pico-8 play session: no input (idle)

[t = 1 s] idle ~1s (no d-pad/buttons)
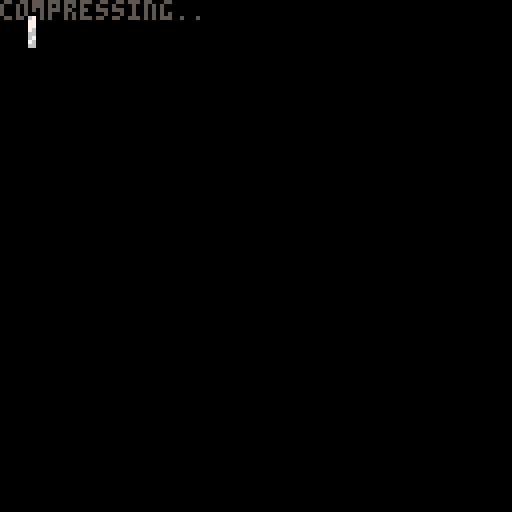
[t = 2 s] idle ~2s (no d-pad/buttons)
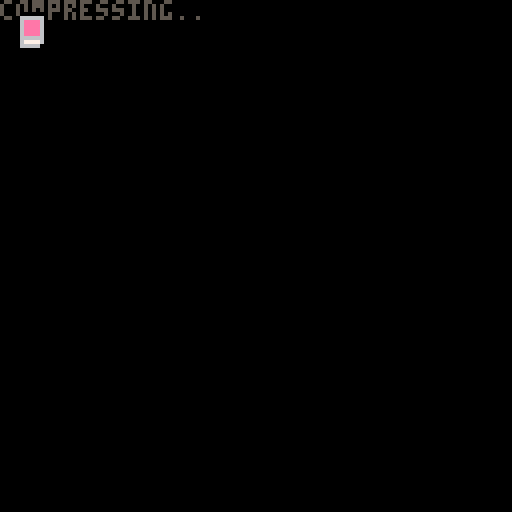
[t = 6 s] idle ~6s (no d-pad/buttons)
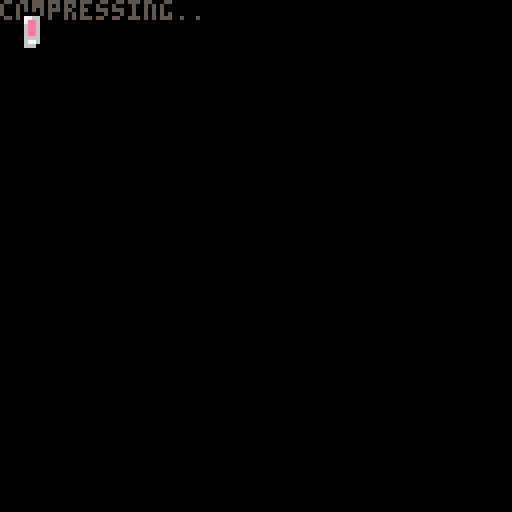
[t = 8 s] idle ~8s (no d-pad/buttons)
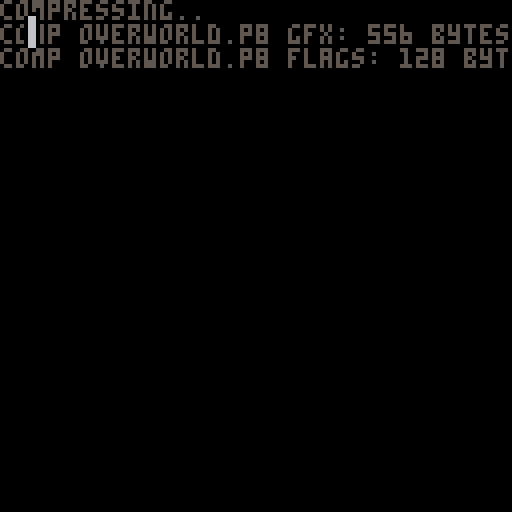

pico-8 cartridge
version 27
__lua__
-- px9 data compression
-- by zep
-- [redacted]
--[[

	features:
	★ 292 token decompress
	★ handles any bit size data
	★ no manual tuning required
	★ decent compression ratios
	

	██▒ how to use ▒██
	
	1. compress your data
	
		px9_comp(source_x, source_y,
			width, height,
			destination_memory_addr,
			read_function)
				
		e.g. to compress the whole
		spritesheet to the map:
		
		px9_comp(0,0,128,128,
			0x2000, sget)

	…………………………………
	2. decompress
	
		px9_decomp(dest_x, dest_y,
			source_memory_addr,
			read_function,
			write_function)
			
		e.g. to decompress from map
		memory space back to the
		screen:
		
		px8_decomp(0,0,0x2000,
			pget,pset)
			
		…………………………………

		(see example below)
	
		note: only the decompress
		code (tab 1) is needed in
		your release cart after
		storing compressed data.
		
]]

loaded_cart=""
next_addr=0
addrs={}
uncomp_size=0

--using work ram for comp/decomp
max_comp_size=0x1b00
--gfx/map/flags for storage
max_store_addr=0x30f0

function compress_gfx(cart)
	if loaded_cart!=cart then
		reload(0,0,0x4300,cart)
		loaded_cart=cart
	end
	local clen=px9_comp(0,0,128,64,0x4300,sget)
	clen+=1
	assert(clen<=max_comp_size)
	cstore(next_addr,0x4300,clen,"main.p8")
	next_addr+=clen
	assert(next_addr<max_store_addr)
	add(addrs,next_addr)
	print("comp "..cart.." gfx: "..clen.." bytes")
	flip()
	uncomp_size+=0x1000/100
end

function store_flags(cart)
	if loaded_cart!=cart then
		reload(0,0,0x4300,cart)
		loaded_cart=cart
	end
	local len=0x80
	cstore(next_addr,0x3000,len,"main.p8")
	next_addr+=len
	assert(next_addr<max_store_addr)
	add(addrs,next_addr)
	print("comp "..cart.." flags: "..len.." bytes")
	flip()
	uncomp_size+=0x80/100
end

function compress_map(cart)
	if loaded_cart!=cart then
		reload(0,0,0x4300,cart)
		loaded_cart=cart
	end
	local clen=px9_comp(0,0,128,60,0x4300,mget)
	clen+=1
	assert(clen<=max_comp_size)
	cstore(next_addr,0x4300,clen,"main.p8")
	next_addr+=clen
	assert(next_addr<max_store_addr)
	add(addrs,next_addr)
	print("comp "..cart.." map: "..clen.." bytes")
	flip()
	uncomp_size+=0x2000/100
end


function _init()
	cls()
	color(5)
	print("compressing..")
	flip()

	compress_gfx "overworld.p8"
	store_flags "overworld.p8"
	compress_map "overworld.p8"
	compress_map "overworld_south.p8"
	compress_gfx "underworld.p8"
	store_flags "underworld.p8"
	compress_map "underworld.p8"

	assert(#addrs-1<0x10/2)

	for i=1,#addrs-1 do
		poke2(0x30f0+(i-1)*2,addrs[i])
	end
	cstore(0x30f0,0x30f0,0x10,"main.p8")

	print("total usage: "..next_addr.."/"..max_store_addr.." bytes")
	print(""..(next_addr/max_store_addr*100).."% used")
	print("~"..ceil(uncomp_size).."00->"..next_addr)
	print(""..((next_addr/100)/uncomp_size*100).."% comp ratio")
end 

-->8
-- px9 decompress

-- x0,y0 where to draw to
-- src   compressed data address
-- vget  read function (x,y)
-- vset  write function (x,y,v)

function
	px9_decomp(x0,y0,src,vget,vset)

	local function vlist_val(l, val)
		-- find position
		for i=1,#l do
			if l[i]==val then
				for j=i,2,-1 do
					l[j]=l[j-1]
				end
				l[1] = val
				return i
			end
		end
	end

	-- bit cache is between 16 and 
	-- 31 bits long with the next
	-- bit always aligned to the
	-- lsb of the fractional part
	local cache,cache_bits=0,0
	function getval(bits)
		if cache_bits<16 then
			-- cache next 16 bits
			cache+=lshr(peek2(src),16-cache_bits)
			cache_bits+=16
			src+=2
		end
		-- clip out the bits we want
		-- and shift to integer bits
		local val=lshr(shl(cache,32-bits),16-bits)
		-- now shift those bits out
		-- of the cache
		cache=lshr(cache,bits)
		cache_bits-=bits
		return val
	end

	-- 1-based number
	function gn1()
		local bits,tot=1,1

		while 1 do
			local mx,vv=2^bits-1,
				getval(bits)
			tot+=vv
			bits+=1
			if (vv<mx) return tot
		end
	end

	-- header

	local w,h,b,
	el,pr,x,y,splen,mode =
		gn1(),gn1(),gn1(),
		{},{},0,0,0

	for i=1,gn1() do
		add(el,getval(b))
	end
	for y=y0,y0+h-1 do
		for x=x0,x0+w-1 do
		
			splen-=1
			
			if splen<1 then
				splen,mode=gn1(),not mode
			end
			
			local a= y>y0 and vget(x,y-1) or 0
			
			-- create vlist if needed
			local l=pr[a]
			if not l then
				l={}
				for e in all(el) do
					add(l,e)
				end
				pr[a]=l
			end
			
			-- grab index from stream
			-- iff predicted, always 1

			local idx=mode and 1 or gn1()+1
			local v=l[idx]

			-- update predictions
			vlist_val(l, v)
			vlist_val(el, v)
			
			-- set
			vset(x,y,v)
			
			-- advance
			x+=1
			y+=flr(x/w)
			x%=w
			
		end
	end
	
end

-->8
-- px9 compress

-- x0,y0 where to read from
-- w,h   image width,height
-- dest  address to store
-- vget  read function (x,y)

function 
	px9_comp(x0,y0,w,h,dest,vget)

local dest0=dest
local bit=1 
local byte=0

local function vlist_val(l, val)
	-- find positon
	for i=1,#l do
		if(l[i] == val) then
		
			-- jump to top
			for j=i,2,-1 do
				l[j]=l[j-1]
			end
			l[1] = val
			return i
		end
	end
end


function putbit(bval)
	if (bval) byte+=bit 
	poke(dest, byte) bit*=2
	if (bit==256) then
		bit=1 byte=0
		dest += 1			
	end
end

function putval(val, bits)
	if (bits == 0) return
	for i=0,bits-1 do
		putbit(band(val,shl(1,i))>0)
	end
end

function putnum(val)
	local bits = 1
	while true do
		local mx=shl(1,bits)-1
		local vv=min(val,mx)
		putval(vv,bits)
		val -= vv
		bits += 1
		if (vv<mx) return
	end
end



-- first_used

local el={}
local found={}
local highest=0
for y=y0,y0+h-1 do
	for x=x0,x0+w-1 do
		c=vget(x,y)
		if not found[c] then
			found[c]=true
			add(el,c)
			highest=max(highest,c)
		end
	end
end

-- header

local bits=1
while (highest>(2^bits)-1) do
	bits+=1
end

putnum(w-1)
putnum(h-1)
putnum(bits-1)
putnum(#el-1)
for i=1,#el do
	putval(el[i],bits)
end


-- data

local pr={} -- predictions

local dat={}

for y=y0,y0+h-1 do
	for x=x0,x0+w-1 do
		local v=vget(x,y)  
		
		local a=0
		if (y>y0) a+=vget(x,y-1)
		
		-- create vlist if needed
		local l=pr[a]
		if not l then
			l={}
			for i=1,#el do
				l[i]=el[i]
			end
			pr[a]=l
		end
		
		-- add to vlist
		add(dat,vlist_val(l,v))
		
		-- and to running list
		vlist_val(el, v)
		
	end
end

-- write
-- store bit-0 as runtime len
-- start of each run

local mode=1 -- predicted
local pos=1

while (pos <= #dat) do

	-- count length
	local pos0=pos
	
	if (mode == 0) then
		-- not predicted
		while (dat[pos]!=1 and 
			pos <= #dat) do pos+=1 end
	else
		-- predicted
		while (dat[pos]==1 and 
			pos <= #dat) do pos+=1 end
	end

	local splen = pos-pos0
	putnum(splen-1)

	if (mode==0) do
		-- not predicted:
		-- values will all be >= 2
		while (pos0 < pos) do
			putnum(dat[pos0]-2)
			pos0+=1
		end
	end

	mode=1-mode -- flip
end

local len=dest-dest0
if (bit==1) len-=1--unused byte

return len

end
__gfx__
ccccccccccccccccccccccccccc11111111111111ccccccccccccc111111111111111111ccccccccc1111111cccc111111111111111111111111111111111111
ccccccccccccccccccc11cccccccc1111111111111111c1111111111111c111cc11ccc111ccccccccc1111111cccc11111111111111111111111111111111111
ccccccccccccccccccc111cc11cccc11cccc1111111111111111111111ccc11cc111ccc11ccccccccccc1111111ccc1111111111111111111111111111111111
cccccccccccccccccccc11cc111ccccc11111ccc11111111111111111ccccccccc11cccccccccccc11cccc1111111cc111111111111111111111111111111111
cccccccccccccccccccccc1cc11cccccc1cccc111111111111111111cccccccccccc11cccccccccc111cc111111111cc11111111111111111111111111111111
cccccccccccccccccccccc11111ccccccccc111111111111111111cccccccccccccc111cccccccccc11c11111111111cc1111111111111111111111111111111
ccccccccccccccccccccccc11111111111111111ccccc11111ccccccccccccccccccc11cccccccccccc11cccc111111111111111111111111111111111111111
ccccccccccccccccccccc11cccccc111111111cc11cccccccccccccccccccccccccccccccccccccccc11cccccc11111111111111111111111111111111111111
cccccccccccccccccccc111cccc11ccccccccc11111cccccccccccccccccccccccccccccccccccccc111ccccccc1111111111111111111111111111111111111
cccccccccccccccccccc11cccc111cccccccc111c11cccccccccccccccccccccccccccccccccccccc11ccccccccc111111111111111111111111111111111111
cccccccccccccccccccccccccc11ccccccccc11cccccccccccccccccccccccccccccccccccccccccccccccccccccc11111111111111111111111111111111111
ccccccccccccccccccccccccccccccccccccccccccccccccccccccccccccccccccccccccccccccccccccccccccccccc111111111111111111111111111111111
cccccccccccccccccccccccccccccccccccccccccccccccccccccccccccccccccccccccccccccc11cccc11ccccccccccc1111111111111111111111111111111
cccccccccccccccccccccccccccccccccccccccccccccccccccccccccccccccccccccccccccccc111cc111cccccccccccc111111111111111111111111111111
ccccccccccccccccccccccccccccccccccccccccccccccccccccccccccccccccccccccccccccccc11cc11cccccccccccccc11111111111111111111111111111
ccccccccccccccccccccccccccccccccccccccccccccccccccccccccccccccccccccccccccccccccc11cccccccccccccccc11111111111111111111111111111
ccccccccccccccccccccccccccccccccccccccccccccccccccccccccccccccccccccccccccccccccc111ccccccccccccccc11111111111111111111111111111
ccccccccccccccccccccccccccccccccccccccccccccccccccccccccccccccccccccccccccccc11ccc1111cccccccccccc111111111111111111111111111111
ccccccccccccccccccccccccccccccccccccccccccccccccccccccccccccccccccccccccc11cc111ccc1111ccccccccccc111111111111111111111111111111
ccccccccccccccccccccccccccccccccccccccccccccccccccccccccccccccc11cccccccc111cc11c1111c111cccccccccc11111111111111111111111111111
ccccccccccccccccccccccccccccccccccccccccccccccccccccccccccccccc111cc11cccc11cccc111ccccc11cccccccccc1111111111111111111111111111
ccccccccccccfffccccccccccccccccccccccccccccccccccccccccccccccccc11cc111ccccc11111ccc11111111ccccccccc111111111111111111111111111
ccccccccccffff77fccccccccccccccccccccccccccccccccccccccccccccccccc1cc11cccccc1cccc1111111111111111111111111111111111111111111111
cccccccccfff77777fcccccccccccccccccccccccccccccccccccccccccccccccc11111ccccccccc1111111cccc1111111111111111111111111111111111111
cccccccffff777777fccccccccccccccccccccccccccccccccccccccccccccccccc11111111111111111ccccccccc11111111111111111111111111111111111
ccccccffff7777777ffcccccccccccccccccccccccccccccccccccccccccccccccccccccc111111111cc11ccccccccc111111111111111111111111111111111
cccccffff777777777fcccccccccccccccccccccccccccccccccccccccccccccccccccc11ccccccccc11111cccccccccc1111111111111111111111111111111
ccccffff7777777777ffcccccccccccccccccccccccccccccccccccccccccccccccccc111cccccccc111c11ccccccccccccc1111111111111111111111111111
ccccffff77777777777fcccccccccccccccccccccccccccccccccccccccccccccccccc11ccccccccc11cccccccccccccccccc111111111111111111111111111
ccccffff77777777777fccccccccccccccccccccccccccccccccccccccccccccccccccccccccccccccccccccccccccccccc11111111111111111111111111111
ccccffff77777777777fcccccccccccccccccccccccccccccccccccccccccccccccccccccccccccccccccccccccccccccccccc11111111111111111111111111
cccccfff77777777777fcccccccccccccccccccccccccccccccccccccccccccccccccccccccccccccccccccccccccccccccccc11111111111111111111111111
ccccccffff777777777fcccccccccccccccccccccccccccccccccccccccccccccccccccccccccccccccccccccccccccccccccc11111111111111111111111111
cccccccfffffff77777fcccccccccccccccccccccccccccccccccccccccccccccccccccccccccccccccccccccccccccccccccc11111111111111111111111111
ccccccccfffff7777777ffcccccccccccccccccccccccccccccccccccccccccccccccccccccccccccccccccccccccccccccccc11111111111111111111111111
ccccccccfffff777777777fccccccccccccccccccccccccccccccccccccccccccccccccccccccccccccccccccccccccccccccc11111111111111111111111111
cccccccffffff7777777777fcccccccccccccccccccccccccccccccccccccccccccccccccccccccccccccccccccccccc11cccc11111111111111111111111111
ccccccfffffff7777777777fcccccccccccccccccccccccccccccccccccccccccccccccccccccccccccccccccccccccc111ccc11111111111111111111111111
77777cffffffff777777777ffcccccccccccccccccccccccccccccccccccccccccccccccccccccccccccccccccccccccc11ccc11111111111111111111111111
777777fffffffffffff7777fccccccccccccccccccccccccccccccccccccccccccccccccccccccccccccccccccccccccccc11c11111111111111111111111111
77777777ffffffff7fff77ffcccccccccccccccccccccccccccccccccccccccccccccccccccccccccccccccccccccccccccc1111111111111111111111111111
77777777ffffff7777fffffccccccccccccccccccccccccccccccccccccccccccccccccccccccccccccccccccccccccccc11c111111111111111111111111111
777777777777777777ffffccccccccccccccccccccccccccccccccccccccccccccccccccccccccccccccccccccccccccc111c111111111111111111111111111
777777777777777777fffcccccccccccccccccccccccccccccccccccccccccccccccccccccccccccccccccccccccccccc11ccc11111111111111111111111111
777777777777777777fffcccf77777ffccccccccccccccccccccccccccccccccccccccccccccccccccccccccccccccccccccccc1111111111111111111111111
7777777777777777777fffff77777777fcccccccccccccccccccccccccccccccccccccccccccccccccccccccccccccccccccccc1111111111111111111111111
7777777777777777777fffff77777777ffcccccccccccccccccccccccccccccccccccccccccccccccccccccccccccccccccccc11111111111111111111111111
777777777777777777ffffff777777777ffccccccccccccccccccccccccccccccccccccccccccccccccccccccccccccccccccc11111111111111111111111111
7777777777777777777fffff7777777777ffccccccccccccccccccccccccccccccccccccccccccccccccccccccccccccccccc111111111111111111111111111
77777777777777777777fffff77777777777fffffcccccccccccccccccccccccccccccccccccccccccccccccccccccccccccc111111111111111111111111111
7777777777777777777777fffffff77777777777ffccccccccccccccccccccccccccccccccccccccccccccccccccccccccccc111111111111111111111111111
777777777777777777777777ffffff77777777777ffcccccccccccccccccccccccccccccccccccccccccccccccccccccccccc111111111111111111111111111
fffff77777777777777777777fffff77777777777fffccccccccccccccccccccccccccccccccccccccccccccccccccccccccc111111111111111111111111111
ffffff7777777777777777777fffffff777777777fffccccccccccccccccccccccccccccccccccccccccccccccccccccccccc111111111111111111111111111
fffffff777777777777777777fffffffffffffff7fffccccccccccccccccccccccccccccccccccccccccccccccccccccccccc191111111111111111111111111
ffffffff77777777777777777cccccfffcccccccccccccccccccccccccccccccccccccccccccccccccccc9ccccccccccccccc199111111111111111111111111
fffffffff7777777777777777ccccccccccccccccccccccccccccccccccccccccccccccccccccccccccc9f9cccccccccccccc9ff911111111111111111111111
ffffffffff77777777777777ccccccccccccccccccccccccccccccccccccccccccccccccccccccccccccff99ccccccccccccc9ff911111111111111111111111
fffffffffff77777777777ccccccccccccccccccccccccccccccccccccccccccccccccccccccccccccc999999999999999999999911111111111111111111111
fffffffffffffffff7777cccccccccccccccccccffffccccccccccccccccccccccccccccccccccccccc999999999999999999999991111111111111111111111
fffffffffffffff7f77777cccccccccccccffff77777ffcccccccccccccccccccccccccccccccccccc9999999999999999999999991111111111111111111111
ffffffffffffffff77777777ccccccccccffff77777777fcccccccccccccccccccccccccccccccccc99999999999999999999999999111111111111111111111
fffffffffffffffff77777777cccccccfffffff777777777cccccccccccccccccccccccccccccccc999999999999999999999999999111111111111111111111
fffffffffffffffffffff7777ffffffffffffffff7777777fccccccccccccccccccccccccccccccc999999999999999999999999999111111111111111111111
ffffffffffff7fffffffffffffffffffffffffffffffffffffffffffffffffffffffffffffffffff999990099999999999009999999911111111111111111111
fffffffffffffffffffffffffffffffffffffffffffffffffffffffffffffffffffffffffffffff9999990099999999999009999999911111111111111111111
ccccccccccccccccccccccccccccccccccccccccccccccccccccccccccccccccccccccccccccccc9999999999999999999999999999911111111111111111111
66666666666666666666666666666666666666666666666666666666666666666666666666666699999999999999999999999999999991111111111111111111
cccccccccccccccccccccccccccccccccccccccccccccccccccccccccccccccccccccccccccccc99999999999999999999999999999991111111111111111111
d6666666666666666666666666666666666666666666666666666666666666666666666666666699999999999999999999999999999999111111111111111111
df66666666666666666666666666666666666666dd66666666666666666666666666666666666999999999944444444449999999999999991111111111111111
ddff6666666666666666666666666666666666ddddf6666666666666666666666666666666666999999999999999999999999999999999999111111111111111
dddf666666666666666666666666666666666ddddddf666666666666666666666666666666669999999999999999999999999999999999999111111111111111
ddfff6666666666666ddd66666666666666ddddddddff66666666666666666666666666666699999999999999999999999999999999999999911111111111111
ddddfd66666666666ddddf666666666666ddddddddffff66666666666666666666666666669999999999ffffffffffffffffff99999999999911111111111111
dddddddd666666ddddddddf666666666dddddddddddffdd77777777777777777777777777799999999ffffffffffffffffffffff999999999911111111111111
dddddddddddddddddddddddfd66666ddddddddddddddddd6666666666666666666666666699999999ffffffffffffffffffffffff99999999991111111111111
dddddddfdddddddddddddddddddddddddddddddddddddddd77777777777777777777777779999999ffffffffffffffffffffffffff9999999991111111111111
dddddddffdddddddddddddddddddddddddddddddddddddddd7777777777777777777777779999999ffffffffffffffffffffffffff9999999991111111111111
ddddddddddddddddddddddddddddddddddddddddddddddddddd77dd7777777777777777777999999ffffffffffffffffffffffffff9999999911111111111111
dddddddddddddddddddddddddddddddddddddddddddddddddddddddd777777777777777777779999ffffffffffffffffffffffffff9999991111111111111111
dddddddddddddddddddddddddddddddddddddddddddddddddddddddddd7777717177777777779999ffffffffffffffffffffffffff9999991111111111111111
ddddddddddddddddddddddddddddddddddddddddddddddddddddddddddd717771777777777777999ffffffffffffffffffffffffff9999991111111111111111
ddddddddddddddddddddddddddddddddddddddddd9dddddddddddddddddd71717777777377777999fffffffffffffffffffffffff99999911111111111111111
dddddddddddddddddddddddddddddddddddddddd979ddddddddddddddd1dd1711771777377711999fffffffffffffffff5fffffff99999911111111111111111
ddddddddddddddddddddddddddddddddddedddddd9dddd1ddddddddddd1dd111117111773711199993fff3ffffffffff5fffffff999999111111111111111111
ddddddddddddddddddddddddddddddddde7edddddd3dddd1dddd1dddd1d3d131111111173111109993fff3ffffff5555fffffff9993999111111333111133311
ddddddddddddddddddddddddddddddddddeddddddd3d33d11dddd1d111d3313131111111313300999939933f3fff67ddfff3f999993333333313333333333331
dddddddddddddddddddddddddddddddddd3bdddddd333dddd1d3d1dd11113331311313111337700999393333333367dd39933933333333333311333333333333
ddddddddddddddddddddddddddddddddddbdddbddd3dddddd113301d11313331333333138877773333333333333367dd33333333333333333333333333333333
ddddddddddddddddddddddddddddddddbdbdddddd33dddd33010330333313333113333888777777888888888883367dd33333333333333333333333333333333
ddddddddddddddddddddddddddddddddbbbddddbd33ddddd30133b3333311333133333887733337788888998888867dd23333333333333333333333333333333
ddddddddddddddddddddddddbddddddbbdbdbddb33b33333d33bb333333333333338888877333377888893a9888867dd22888333333333333333333333333333
ddddddddddddddddddddddddbddddddbbdbbbbbb33b33bbbd33bb3333333333333888888873333722889999a9888555528838333333333333333333333333333
dddddddddddddddddddddbdddbdddbbbbdbbbbbbbbb33bbbbbbbbbb3333333333888888888888888888999999888888888883333333333333333333333333333
ddddddddaddddddddddddbbddbbdbbbbbbbbbbbbbbb3bbbbbbbbbbb3333333383888888888888888888899992288888888833333333333333333333333333333
ddddddda7addddddddddddbdbbbdbbbbebbbbbbbbbbbbbbbbbbbbbbbb333388888888888888888888888899228888888388333333333333333333333b3333333
ddddddddaddddddddddbbdbbbbbbbbbe7ebbbbbbbbbbbbbbbbbbbbbbbbb3888888888888888888888888888888888883883333333333333333333333b3333333
dddbdddd3ddddddbd333bdbbbbbbbbbbe3bbbbbbbbbbbbbbbbbbbbbbbbb888bb88888888888888888888888888888883833b3333333b3333b3333333b3333333
dddbdddbbbddddbbd3bbbdbbbbbbbbbbb3bbbbbbbbbbbbbbbbbbbbbbbb88888b8888888b88888888888888b888888b83333b33bb333b3333b3333333bbb3b333
dddbbdbbbddddbdbdbbbbbbbbbbbbbbbbbbbbbbbbbbbbbbbbbbbbbbbbbbbbbbbb8b88bbb8888888888888bb8888b8bbb3b3b33bb333b33333b33b333bbbb3333
dddbbddb3bdbdbddbbbbbbbbbbbbbbbbbbbbbbbbbbbbbbbbbbbbbbbbbbbbbbbbb8b88bbb888bbb8bbb888b88888b88bbbbbbbbbb333bbb333b33b33bbbbb3333
bbdbbbdb3bdbb33dbbbbbbbbbbbbbbbbbbbbbbbbbbbbbbbbbbbbbbbbbbbbbbbbbbbbbbbbbbbbbbbbbb8bbb88888b8bbbbbbbbbbb3b3bbbbbbb33bb3bbbbb3333
bbbbbbbb3b3bbbb3bbbbbbbbbbbbbbbbbbbbbbbbbbbbbbbbbbbbbbbbbbbbbbbbbbbbbbbbbbbbbbbbbbbbbbbbb8bbbbbbbbbbbbbbbbbbbbbbb3bbbb3b333b3333
bbbbbbbbbbb3bbbbbbbbbbbbbbbbbbbbbbbbbbbbbbbbbbbbbbbbbbbbbbbbbbbbbbbbbbbbbbbbbbbbbbbbbbbbbbbbbbbbbbbbbbbbbbbbbbbbb3bb3bb3333b3333
bbbbbbbbbbbbbbbbbbbbbbbbbbbbbbbbbbbbbbbbbbbbbbbbbbbbbbbbbbbbbbbbbbbbbbbbbbbbbbbbbbbbbbbbbbbbbbbbbbbbbbbbbb33bbbb3bbb3bb3333b3333
bbbbbbbbbbbbbbbbbbbbbbbbbbbbbbbbbbbbbbbbbbbbbbbbbbbbbbbbbbbbbbbbbbbbbbbbbbbbbbbbbbbbbbbbbbbbbbbbbbbbbbbbbbb333b3b3bb3bb3333bb333
bbbbbbbbbbbbbbbbbbbbbbbbbbbbbbbbbbbbbbbbbbbbbbbbbbbbbbbbbbbbbbbbbbbbbbbbbbbbbbbbbbbbbbbbbbbbbbbbbbbbbbbbbbbb33b3b3bb3bb333333333
bbbbbbbbbbbbbbbbbbbbbbbbbbbbbbbbbbbbbbbbbbbbbbbbbbbbbbbbbbbbbbbbbbbbbbbbbbbbbbbbbbbbbbbbbbbbbbbbbbbbbbbbbbbbbbb333333b3333333333
bbbbbbbbbbbbbbbbbbbbbbbbbbbbbbbbbbbbbbbbbbbbbbbbbbbbbbbbbbbbbbbbbbbbbbbbbbbbbbbbbbbbbbbbbbbbbbbbbbbbbbbbbbbbbbbb333333bb33333333
bbbbbbbbbbbbbbbbbbbbbbbbbbbbbbbbbbbbbbbbbbbbbbbbbbbbbbbbbbbbbbbbbbbbbbbbbbbbbbbbbbbbbbbbbbbbbbbbbbbbbbbbbbb3b3bbb3333bbb33333333
bbbbbbbbbbbbbbbbbbbbbbbbbbbbbbbbbbbbbbbbbbbbbbbbbbbbbbbbbbbbbbbbbbbbbbbbbbbbbbbbbbbbbbbbbbbbbbbbbbbbbbbbbbb3bb3bb33333bb33333333
bbbbbbbbbbbbbbbbbbbbbbbbbbbbbbbbbbbbbbbbbbbbbbbbbbbbbbbbbbbbbbbbbbbbbbbbbbbbbbbbbbbbbbbbbbbbbbbbbbbbbbbbbbb3bb3b3333333b33333333
bbbbbbbbbbbbbbbbbbbbbbbbbbbbbbbbbbbbbbbbbbbbbbbbbbbbbbbbbbbbbbbbbbbbbbbbbbbbbbbbbbbbbbbbbbbbbbbbbbbbbbbbbbb333333333333b33333333
bbbbbbbbbbbbbbbbbbbbbbbbbbbbbbbbbbbbbbbbbbbbbbbbbbbbbbbbbbbbbbbbbbbbbbbbbbbbbbbbbbbbbbbbbbbbbbbbbbbbbbbbbbbb33333333333bb3333333
bbbbbbbbbbb9bbbbbbbbbbbbbbbbbbbbbbbbbbbbbbbbbbbbbbbbbbbbbbbbbbbbbbbbbbbbbbbbbbbbbbbbbbbbbbbbbbbbbbbbbbbbbbbb3333333b333bb3333333
bbbbbbbbbb979bbbbbbbbbbbbbbbbbbbbbbbbbbbbbbbbbbbbbbbbbbbbbbbbbbbbbbbbbbbbbbbbbbbbbbbbbbbbbbbbbbbbbbbbbbbbbbb3333b33b333bb3333333
bbbbbbbbbbb9bbbbbbbbbbbbbbbbbbbbbbbbbbbbbbbbbbbbbbbbbbbbbbbbbbbbbbbbbbbbbbbbbbbbbbbbbbbbbbbbbbbbbbbbbbbbbbbbb333b33b33b333333333
bbbbabbbbbb3bbbb9bbbbbbbbbbbbbbbbbbbbbbbbbbbbbbbbbbbbbbbbbbbbbbbbbbbbbbbbbbbbbbbbbbbbbbbbbbbbbbbbbbbbbbbbbbbbb33bb3b33b333333333
bbba7abbbbbbbbb979bbbbbbbbbbbbbbbbbbbbbbbbbbbbbbbbbbbbbbbbbbbbbbbbbbbbbbbbbbbbbbbbbbbbbbbbbbbbbbbbbbbbbbbbbbbbbbbbbb33b33333bb33
bbbba3bbbbbbbbbb9bbbbbbbbbbbbbbbbbbbbbbbbbbbbbbbbbbbbbbbbbbbbbbbbbbbbbbbbbbbbbbbbbbbbbbbbbbbbbbbbbbbbbbbbbbbbbbbbbbb33b33b33bbb3
b3333333333bbbbbb3bbbbbbbbbbbbbbbbbbbbbbbbbbbbbbbbbbbbbbbbbbbbbbbbbbbbbbbbbbbbbbbbbbbbbbbbbbbbbbbbbbbbbbbbbbbbbbbbbb333b33b3bbbb
b3bb3bb3bb3bbbbbb3bbbbbbbbbbbbbbbbbbbbbbbbbbbbbbbbbbbbbbbbbbbbbbbbbbbbbbbbbbbbbbbbbbbbbbbbbbbbbbbbbbbbbbbbbbbbbbbbbbbbbbb3bbbbbb
b33b3bb3bb3bbbbbbbbbbbbbbbbbbbbbbbbbbbbbbbbbbbbbbbbbbbbbbbbbbbbbbbbbbbbbbbbbbbbbbbbbbbbbbbbbbbbbbbbbbbbbbbbbbbbbbbbbbbbbbbbbbbbb
b3b33b33b33bbbbbbbbbbbbbbbbbbbbbbbbbbbbbbbbbbbbbbbbbbbbbbbbbbbbbbbbbbbbbbbbbbbbbbbbbbbbbbbbbbbbbbbbbbbbbbbbbbbbbbbbbbbbbbbbb3bbb
b3bb3bb3b33bbbbbbbbbbbbbbbbbbbbbbbbbbbbbbbbbbbbbbbbbbbbbbbbbbbbbbbbbbbbbbbbbbbbbbbbbbbbbbbbbbbbbbbbbbbbbbbbbbbbbbbbbbbbbbbbbbbbb
b3333333333bbbbbbbbbbbbbbbbbbbbbbbbbbbbbbbbbbbbbbbbbbbbbbbbbbbbbbbbbbbbbbbbbbbbbbbbbbbbbbbbbbbbbbbbbbbbbbbbbbbbbbbbbbbbbbbbbbbbb
bbbbbbbbbbbbbbbbbbbbbbbbbbbbbbbbbbbbbbbbbbbbbbbbbbbbbbbbbbbbbbbbbbbbbbbbbbbbbbbbbbbbbbbbbbbbbbbbbbbbbbbbbbbbbbbbbbbbbbbbbbbbbbbb
__gff__
0081030301811303030301010000010003030101010103030101000000000000000000000000000000000000000000000000000000000000000000000000000000000000000000000000000000000000000000000000000000000000000000000000000000000000000000000000000000000000000000000000000000000000
0000000000000000000000000000000000000000000000000000000000000000000000000000000000000000000000000000000000000000000000000000000000000000000000000000000000000000000000000000000000000000000000000000000000000000000000000000000000000000000000000000000000000000
__map__
fffffff0ffff0ffd89e32fc19aa67c51f47fc01ffcc05f7c3c8cff11bf818b9b851f420042b8c21112fee70148c0f8f821e008c20b0a84ff733842c042f8295c940f8c62f83f23e01906fe092f3811f00dff6fc641c03fe046f8427887ff73183f50caf8851bc3f87ff12338f818ffb342f9df13065ec2ff8a7084ff3fc0022e
12f03fe3e37fce013ef0bfe6ff2ff0ff57f8ffd360e003ff7f3a20bce1ff1f87833ff8ffc760fcc1ffbf0eff7f1f08c0cdff82ffbf03168484ff7f0bce4258085ff8ff8f0148180290e10bff3309ffd3702402168431aef07f927593ff2732788681ff215f0207ff5719070165fc9f780438c2ff344c7e201cfcdf643ce07fca
c107c1c7ff4ac617fec782977081ff8f8c13fc6f255c24e024fc2fc3ff990ffcc5ffdfe4ff007ee7ff8f12fe1789ffff6f08c0ffff178430feff7ea83c82ffffcd8df0ffafc31fe0ffdf08fe47899ff8ff3f89ff83952b9c99ff3f13fe47f2519af8ff3730e17f22e40a02feffd2f03b7f3090c4ffff41f89d4b4e59e2ffff10
fe9784ffff44f81f72642be4ff6f70f0ff4b207cfcff6ffe08ffffc4fe871c5c25f9ffd3e18fc2ffdf90ff6558f82095ffbf4c180f1bfeff3168380bff7f8df25bf82bfcffbdf02ff8ffafe1672efeff43ea7f127e92121ef93fa6fe59f8972bc98ffcaf63f883f12b5ff843feffc3f0bf4df2caff5f88fe0f79e59025fe92f1
ff17c2ff6963a91f648941fe47f6bfe497851a3933e1e37f633f871ff9273c591e3bc233c9ffc4fea7fcc498fd012ef9ff83e1e27fc0ffc881173ce1ff8fcae1f8ffd9ff5f73fcff3cffffc9fe17e137fbffff865cf9ffc7e1afede8ffca85ff8fe3f49dfc007eca35f2bfb125f9ff2be12ffbdf4827f99fd8ffba8fe4070b7f
8027c9ffc2fe57e11fccf2b22cb75c24c9ffc04efb8bbf198c1c5c593e7901d7ff07fcc7ff843f6a567ef2fcedb8c2af7ce1bff00b3fdbff24fcccff22fcbf72f5ffbff1bf03c05f791cfc6f1cff7f83f29790ff91fcff1bd03e38f9ffcf8d90c299f8fff07fcffc744402474eff173b12fff3087ed90c32421c83849ff2faff
17b9355f9bf885091c5442963709e7c66187fd7f930b5d5ed9350bc391385dc3f26c9c520e494e1f6184ff4f729f40220d04b2c44190cbd67110b2efb93a721096b8c3ff66d70f1eb19a6382a06982157ce8210924d22542867be2e5ff931f2493e8f1894d481cf4e08f3f8ec439f99ff0bfdc18310cdd6e2091c58365e569ea
95f1ff3f2258788e438207cd6152c006ea43f4c82ff97f87030788d0c31124f9411f4ef80707f63591ff2faf9c96f0931cfb83ee975f58f201d9fbc70f512bbff363c242001e0b0d07a75d76f2f9e30abf73e51f3f2432fc232fd7c25ff9c5f6cf7cf27fe049863790d09c4ef983097e4c62e109f831f1479e7f5e802b825f11
f9594e0cff0712e678466d9cfbe1cadf810fff0f88c41316fe4c6018fe083fe70fe34afc118e400ef0138667482a18c6ff499e05841fc0020c7f6c08214308f922c0c2ff949384302b022e063eca41c27158e2ffca4f213cdc618c845b2e09ffff28fc4a00c20f24fcff557280f00fff7f120ce0ffbf0f06e00affff39fc42f9
ffc724349cfcffe9d0808bff3f5c1046f8ffeb0316feff3f8087ffbfcecbff3f0f77f82b8fff3f1bfe8c0fff7f34fc9c7fbeffbf19be081e967f1c9e66feff6148f82909ca92e0ff7f7281ee49cec4ffdf0d0bece408ffff7430044110f0ff7f2938863ff8ffd70f20e0ff6f872308ff7f9d868fffffceffff2f000000000000
